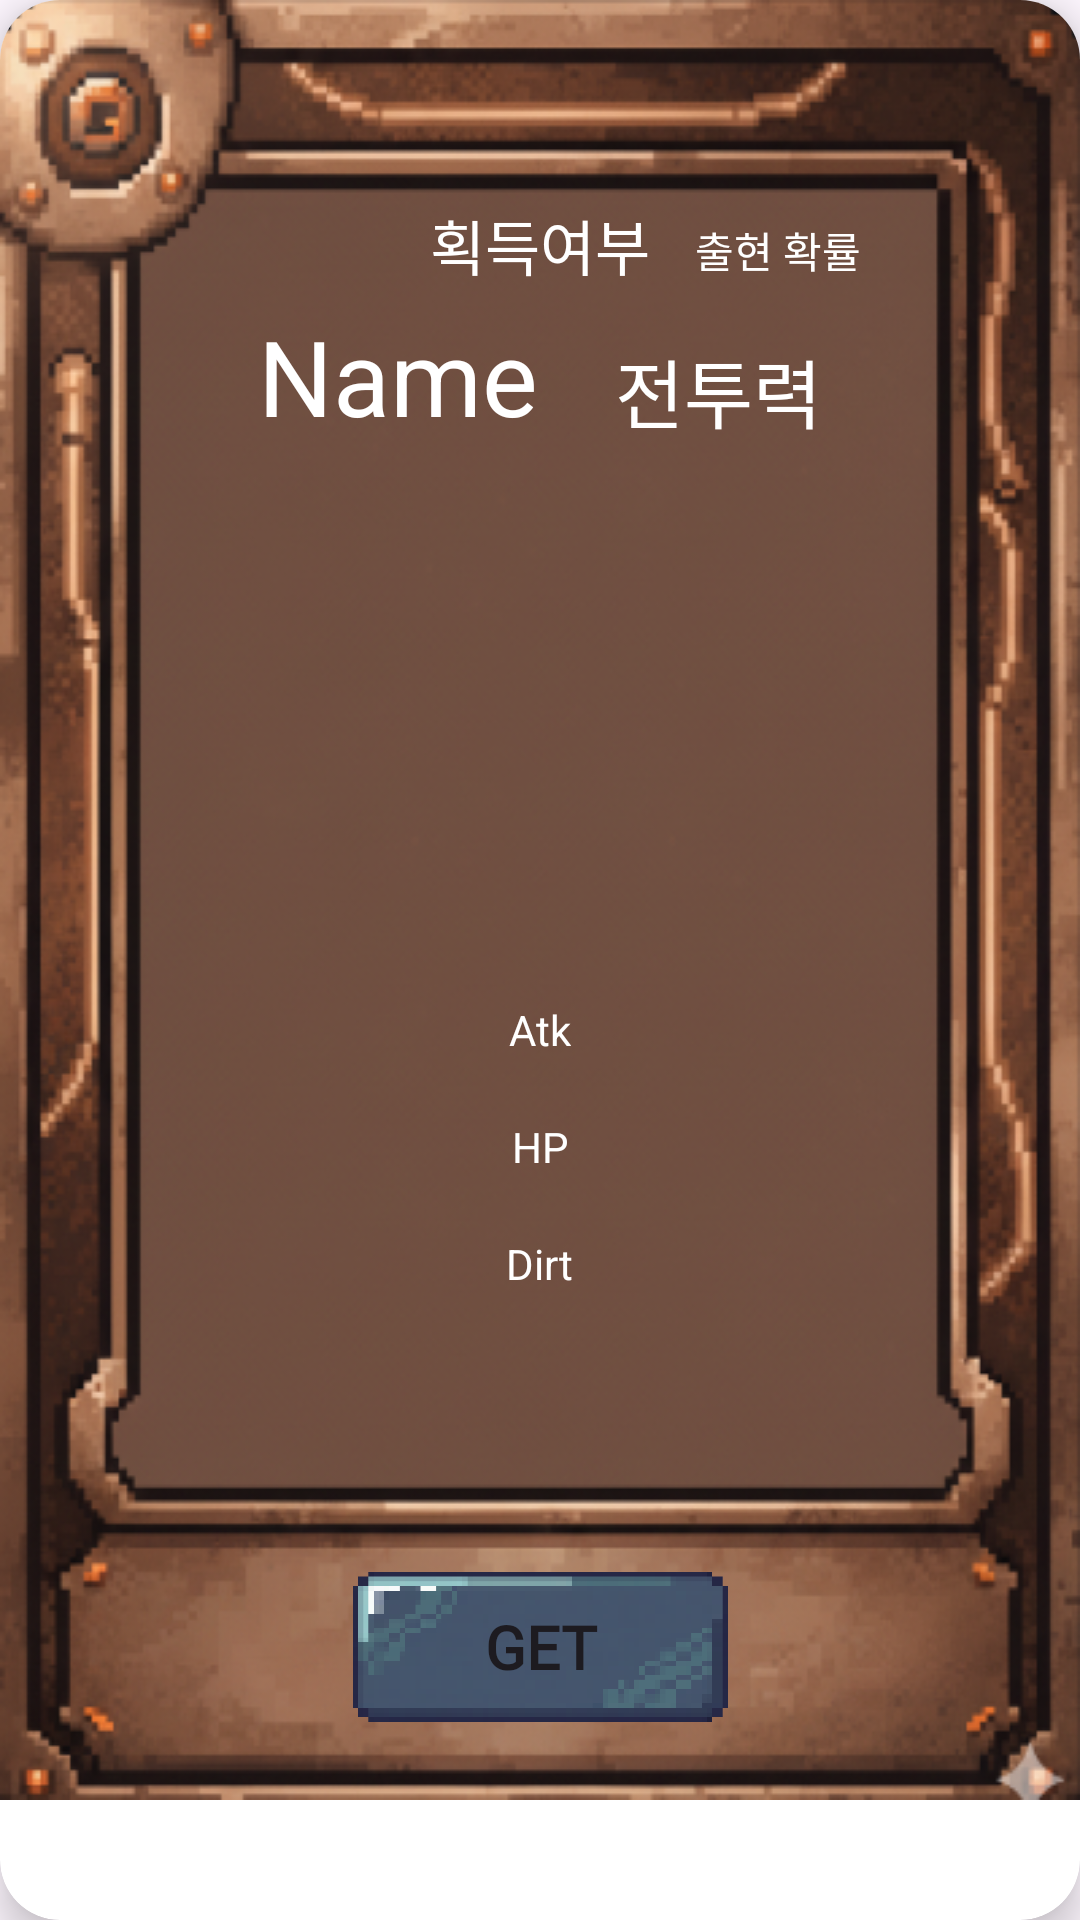

The Android layout XML behind this screen, and the referenced resources:
<!-- AndroidManifest.xml: application theme Theme.Project_D -->
<!-- res/layout/view_object.xml -->
<?xml version="1.0" encoding="utf-8"?>
<androidx.cardview.widget.CardView xmlns:android="http://schemas.android.com/apk/res/android"
    xmlns:app="http://schemas.android.com/apk/res-auto"
    android:id="@+id/card_view"
    android:layout_width="match_parent"
    android:layout_height="match_parent"
    android:paddingTop="3dp"
    app:cardCornerRadius="20dp"
    app:cardElevation="8dp">

    <androidx.constraintlayout.widget.ConstraintLayout
        android:layout_width="match_parent"
        android:layout_height="600dp"
        android:background="@drawable/view_card"
        android:padding="16dp">

        
        <androidx.constraintlayout.widget.Guideline
            android:id="@+id/guideline_top"
            android:layout_width="wrap_content"
            android:layout_height="wrap_content"
            android:orientation="horizontal"
            app:layout_constraintGuide_begin="51dp" />

        
        <androidx.constraintlayout.widget.Guideline
            android:id="@+id/guideline_bottom"
            android:layout_width="wrap_content"
            android:layout_height="wrap_content"
            android:orientation="horizontal"
            app:layout_constraintGuide_end="60dp" />

        

        

        <TextView
            android:id="@+id/tv_Acquire"
            android:layout_width="wrap_content"
            android:layout_height="wrap_content"
            android:text="획득여부"
            android:textColor="#FFFFFF"
            android:textSize="20sp"
            app:layout_constraintEnd_toEndOf="parent"
            app:layout_constraintHorizontal_bias="0.5"
            app:layout_constraintStart_toStartOf="parent"
            app:layout_constraintTop_toTopOf="@id/guideline_top" />

        

        

        

        <TextView
            android:id="@+id/tv_chance"
            android:layout_width="wrap_content"
            android:layout_height="wrap_content"
            android:layout_marginStart="15dp"
            android:layout_marginTop="6dp"
            android:text="출현 확률"
            android:textColor="#FFFFFF"
            app:layout_constraintStart_toEndOf="@+id/tv_Acquire"
            app:layout_constraintTop_toTopOf="@id/guideline_top" />

        <TextView
            android:id="@+id/tv_Name"
            android:layout_width="wrap_content"
            android:layout_height="wrap_content"
            android:layout_marginStart="70dp"
            android:layout_marginTop="35dp"
            android:text="Name"
            android:textAlignment="center"
            android:textColor="#FFFFFF"
            android:textSize="35sp"
            app:layout_constraintStart_toStartOf="parent"
            app:layout_constraintTop_toBottomOf="@id/guideline_top" />

        <TextView
            android:id="@+id/tv_Power"
            android:layout_width="wrap_content"
            android:layout_height="wrap_content"
            android:layout_marginTop="45dp"
            android:layout_marginEnd="70dp"
            android:text="전투력"
            android:textAlignment="center"
            android:textColor="#FFFFFF"
            android:textSize="25sp"
            app:layout_constraintEnd_toEndOf="parent"
            app:layout_constraintTop_toBottomOf="@id/guideline_top" />

        <ImageView
            android:id="@+id/imageView"
            android:layout_width="120dp"
            android:layout_height="120dp"
            android:layout_marginTop="30dp"
            android:scaleType="centerCrop"
            app:layout_constraintEnd_toEndOf="parent"
            app:layout_constraintStart_toStartOf="parent"
            app:layout_constraintTop_toBottomOf="@id/tv_Name" />

        
        <TextView
            android:id="@+id/tv_Attack"
            android:layout_width="wrap_content"
            android:layout_height="wrap_content"
            android:layout_marginTop="35dp"
            android:text="Atk"
            android:textColor="#FFFFFF"
            app:layout_constraintEnd_toEndOf="parent"
            app:layout_constraintStart_toStartOf="parent"
            app:layout_constraintTop_toBottomOf="@id/imageView" />

        
        <TextView
            android:id="@+id/tv_HP"
            android:layout_width="wrap_content"
            android:layout_height="wrap_content"
            android:layout_marginTop="20dp"
            android:text="HP"
            android:textColor="#FFFFFF"
            app:layout_constraintEnd_toEndOf="parent"
            app:layout_constraintStart_toStartOf="parent"
            app:layout_constraintTop_toBottomOf="@id/tv_Attack" />

        
        <TextView
            android:id="@+id/tv_Dirt"
            android:layout_width="wrap_content"
            android:layout_height="wrap_content"
            android:layout_marginTop="20dp"
            android:text="Dirt"
            android:textColor="#FFFFFF"
            app:layout_constraintEnd_toEndOf="parent"
            app:layout_constraintStart_toStartOf="parent"
            app:layout_constraintTop_toBottomOf="@id/tv_HP" />

        
        <Button
            android:id="@+id/btn_get"
            style="@style/customButtonFontStyle"
            android:layout_width="125dp"
            android:layout_height="50dp"
            android:background="@drawable/button_basic"
            android:text="GET"
            android:textSize="20sp"
            android:textStyle="bold"
            app:backgroundTint="@null"
            app:layout_constraintTop_toTopOf="@id/guideline_bottom"
            app:layout_constraintStart_toStartOf="parent"
            app:layout_constraintEnd_toEndOf="parent" />

    </androidx.constraintlayout.widget.ConstraintLayout>
</androidx.cardview.widget.CardView>
<!-- resources referenced by this layout -->
<resources>
  <!-- drawable button_basic: png bitmap (drawable, 33033 bytes) -->
  <!-- drawable view_card: png bitmap (drawable, 352803 bytes) -->
  <style name="customButtonFontStyle" parent="@android:style/Widget.DeviceDefault.Button">
          <item name="android:fontFamily">@font/galmuri11</item>
      </style>
  
      //    EditText의 폰트
  <style name="Theme.Project_D" parent="Base.Theme.Project_D" />
  <style name="Base.Theme.Project_D" parent="Theme.Material3.DayNight.NoActionBar">
          
          
      </style>
</resources>
